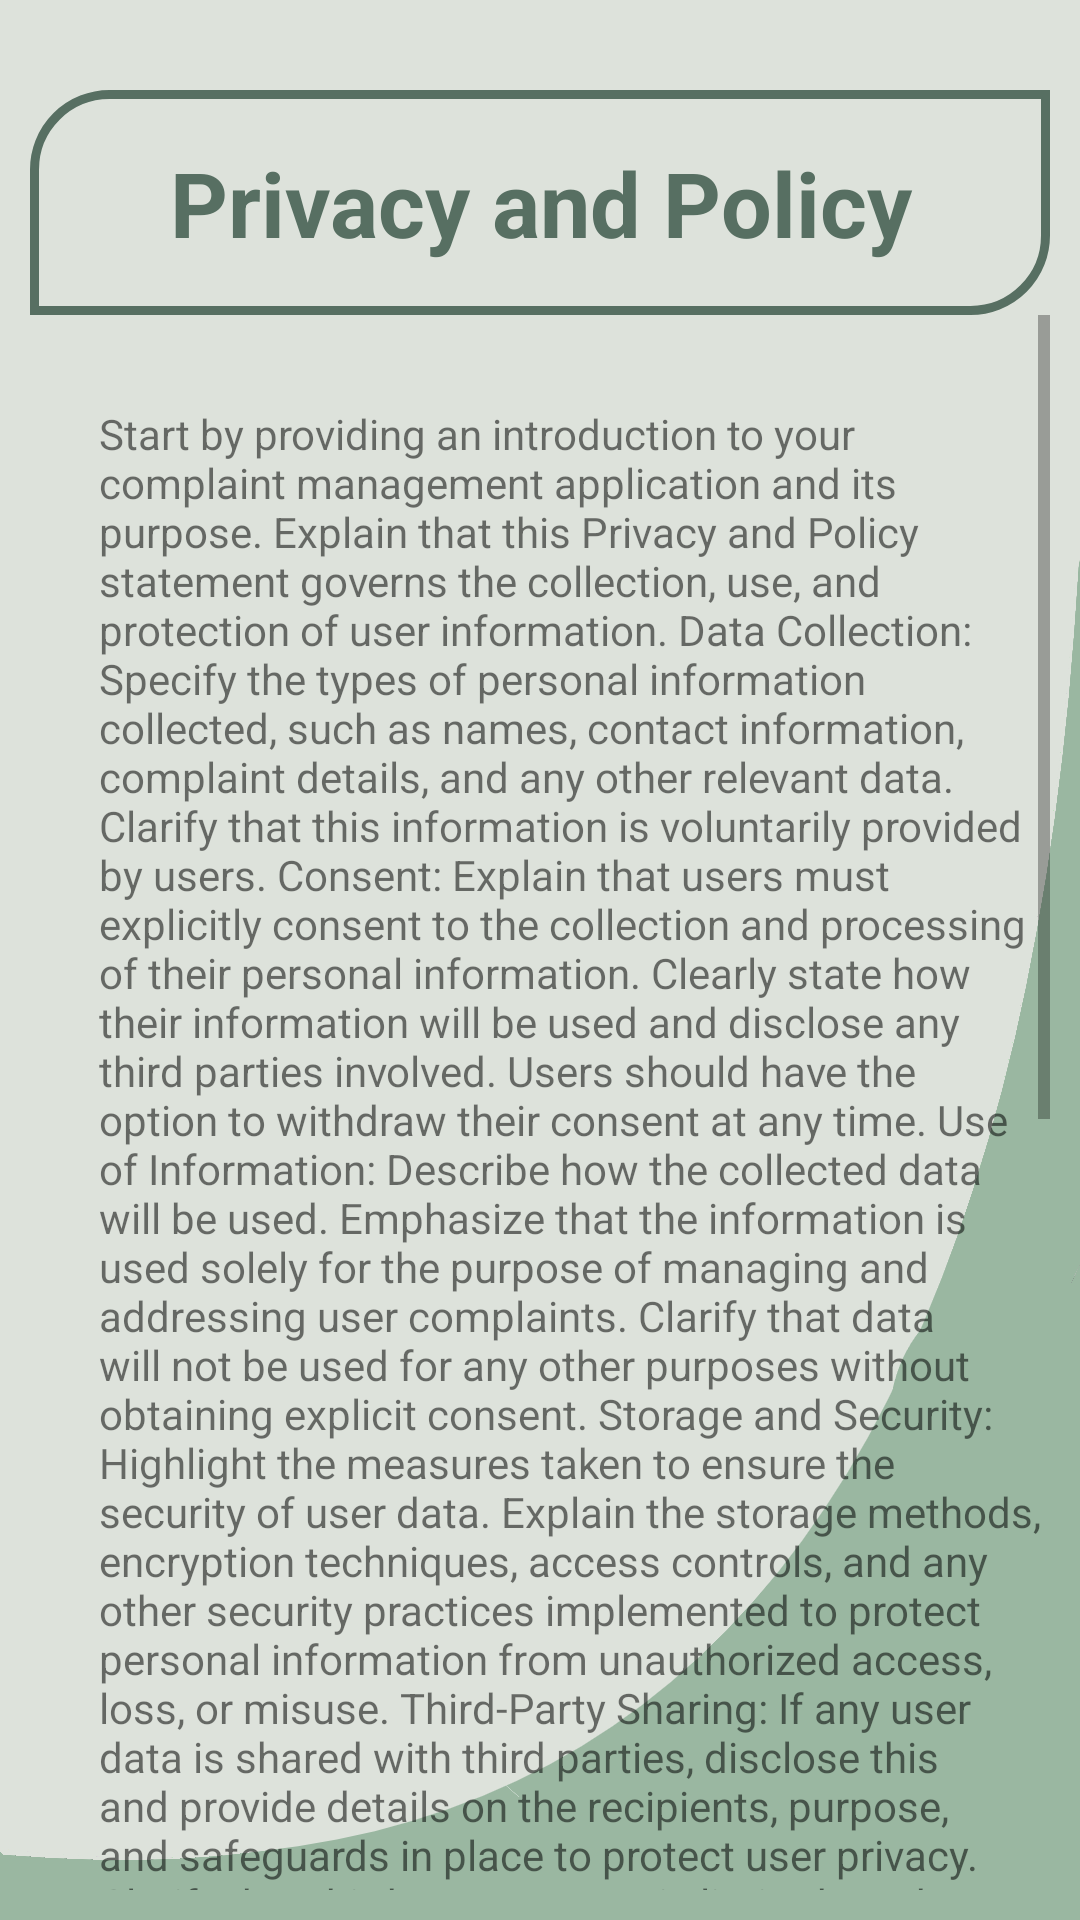

Produce the Android XML layout that renders to this screen, including the resource entries it uses.
<!-- AndroidManifest.xml: application theme Theme.FaultVerse -->
<!-- res/layout/activity_privacy.xml -->
<?xml version="1.0" encoding="utf-8"?>
<LinearLayout xmlns:android="http://schemas.android.com/apk/res/android"
    xmlns:app="http://schemas.android.com/apk/res-auto"
    xmlns:tools="http://schemas.android.com/tools"
    android:layout_width="match_parent"
    android:layout_height="match_parent"
    android:background="@drawable/privac_bg"
    tools:context=".PrivacyActivity">

    <LinearLayout
        android:layout_width="match_parent"
        android:layout_height="match_parent"
        android:layout_margin="10dp"
        android:orientation="vertical"
        tools:layout_editor_absoluteY="1dp">

        <TextView
            android:id="@+id/textView25"
            android:layout_width="match_parent"
            android:layout_height="75dp"
            android:background="@drawable/privacy"
            android:gravity="center"
            android:layout_marginTop="20dp"
            android:text="@string/privacy_and_policy"
            android:textColor="@color/dark_green"
            android:textSize="30dp"
            android:textStyle="bold" />

        <ScrollView
            android:layout_width="match_parent"
            android:layout_height="match_parent">

            <LinearLayout
                android:layout_width="match_parent"
                android:layout_height="match_parent"
                android:orientation="vertical">

                <TextView
                    android:id="@+id/textView26"
                    android:layout_width="match_parent"
                    android:layout_height="match_parent"
                    android:layout_marginLeft="23dp"
                    android:layout_marginTop="30dp"
                    android:text="@string/start_by_providing_an_introduction_to_your_complaint_management_application_and_its_purpose_explain_that_this_privacy_and_policy_statement_governs_the_collection_use_and_protection_of_user_information_data_collection_specify_the_types_of_personal_information_collected_such_as_names_contact_information_complaint_details_and_any_other_relevant_data_clarify_that_this_information_is_voluntarily_provided_by_users_consent_explain_that_users_must_explicitly_consent_to_the_collection_and_processing_of_their_personal_information_clearly_state_how_their_information_will_be_used_and_disclose_any_third_parties_involved_users_should_have_the_option_to_withdraw_their_consent_at_any_time_use_of_information_describe_how_the_collected_data_will_be_used_emphasize_that_the_information_is_used_solely_for_the_purpose_of_managing_and_addressing_user_complaints_clarify_that_data_will_not_be_used_for_any_other_purposes_without_obtaining_explicit_consent_storage_and_security_highlight_the_measures_taken_to_ensure_the_security_of_user_data_explain_the_storage_methods_encryption_techniques_access_controls_and_any_other_security_practices_implemented_to_protect_personal_information_from_unauthorized_access_loss_or_misuse_third_party_sharing_if_any_user_data_is_shared_with_third_parties_disclose_this_and_provide_details_on_the_recipients_purpose_and_safeguards_in_place_to_protect_user_privacy_clarify_that_third_party_access_is_limited_to_what_is_necessary_for_complaint_resolution_and_that_all_parties_adhere_to_data_protection_regulations_data_retention_specify_how_long_user_data_will_be_retained_explain_the_criteria_used_to_determine_the_retention_period_ensuring_it_aligns_with_the_purpose_for_which_the_data_was_collected_once_the_data_is_no_longer_needed_clarify_that_it_will_be_securely_deleted_or_anonymized_user_rights_inform_users_about_their_rights_regarding_their_personal_data_include_rights_such_as_the_right_to_access_correct_delete_restrict_processing_and_data_portability_explain_the_process_for_users_to_exercise_these_rights_including_contact_information_for_submitting_requests_cookies_and_tracking_if_your_application_uses_cookies_or_similar_tracking_technologies_explain_their_purpose_the_information_collected_and_how_users_can_manage_their_preferences_legal_compliance_state_that_your_complaint_management_application_complies_with_relevant_data_protection_laws_and_regulations_such_as_gdpr_or_ccpa_provide_contact_information_for_any_data_protection_or_privacy_inquiries_policy_updates_state_that_the_privacy_policy_may_be_updated_periodically_notify_users_about_significant_changes_and_indicate_the_effective_date_of_the_policy_encourage_users_to_review_the_policy_periodically_for_any_updates_contact_information_provide_contact_details_including_an_email_address_or_a_dedicated_contact_form_for_users_to_reach_out_with_privacy_related_concerns_or_inquiries" />
            </LinearLayout>
        </ScrollView>

    </LinearLayout>
</LinearLayout>
<!-- resources referenced by this layout -->
<resources>
  <color name="dark_green">#576F62</color>
  <string name="privacy_and_policy">Privacy and Policy</string>
</resources>
